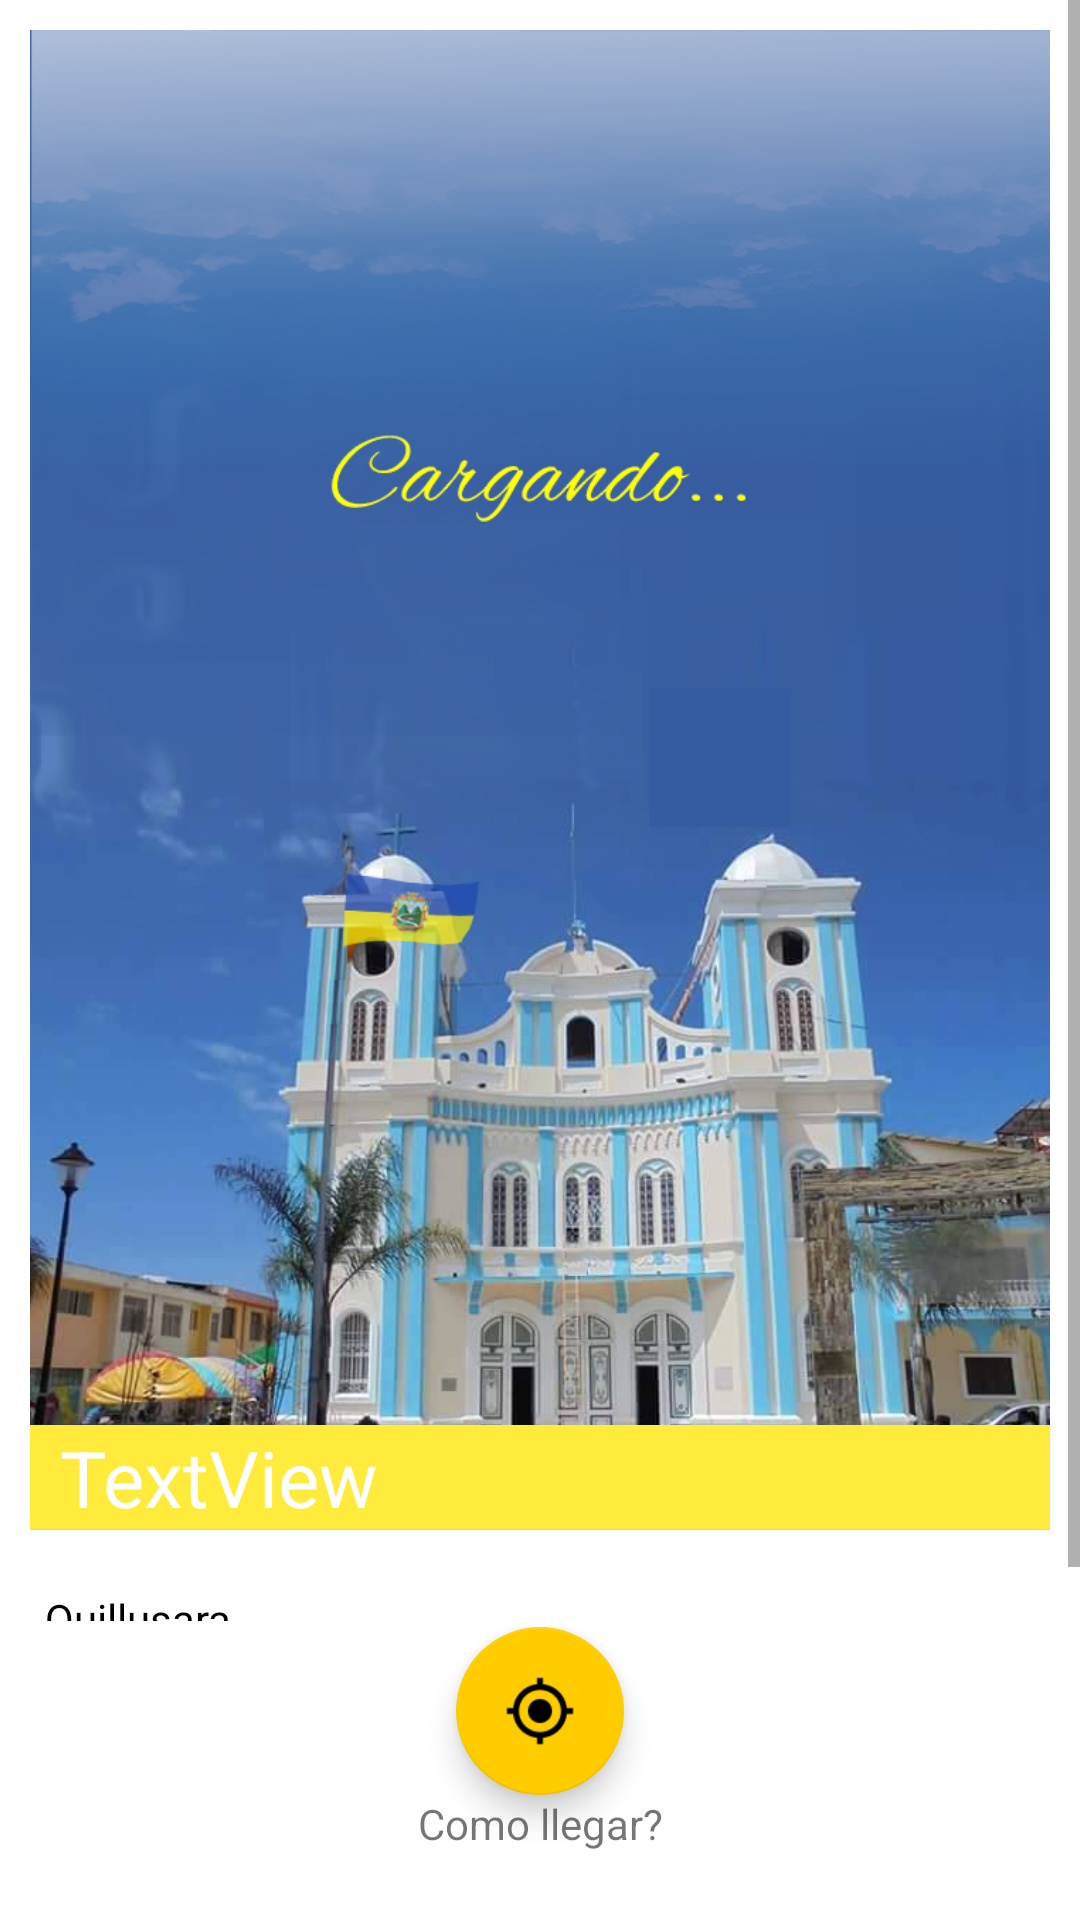

Here is an Android app screen rendered from its layout file. Give the layout XML and the strings, colors and styles it references.
<!-- AndroidManifest.xml: application theme Theme.CelicaConect_10 -->
<!-- res/layout/cardviewturismo.xml -->
<?xml version="1.0" encoding="utf-8"?>
<LinearLayout xmlns:android="http://schemas.android.com/apk/res/android"
    xmlns:app="http://schemas.android.com/apk/res-auto"
    xmlns:tools="http://schemas.android.com/tools"
    android:layout_width="match_parent"
    android:layout_height="match_parent"
    android:weightSum="20"
    android:orientation="vertical"
    tools:context=".Navegador.Menu.Turismo.Turismo">




    <ScrollView
        android:id="@+id/main1"
        android:layout_weight="17"
        android:layout_width="match_parent"
        android:layout_height="0dp">

        <LinearLayout
            android:id="@+id/linearLayout"
            android:layout_width="wrap_content"
            android:layout_height="500dp"
            android:orientation="vertical"
            android:elevation="5dp"

            android:layout_margin="10dp"
            >

            <FrameLayout
                android:layout_width="match_parent"
                android:layout_height="match_parent"
                >

                <ImageView
                    android:id="@+id/lugar"
                    android:layout_width="match_parent"
                    android:layout_height="500dp"
                    android:contentDescription="@string/todo"
                    android:scaleType="fitXY"
                    android:src="@drawable/cargando" />

                <TextView
                    android:id="@+id/titulo_lugar"
                    android:layout_width="match_parent"
                    android:layout_height="wrap_content"
                    android:layout_gravity="bottom"

                    android:background="@color/colorPrimary"
                    android:paddingLeft="10dp"
                    android:text="@string/textview"
                    android:textColor="@color/white"
                    android:textSize="26sp" />
            </FrameLayout>


            <androidx.cardview.widget.CardView
                android:id="@+id/cvtusrismo"
                android:layout_width="match_parent"
                android:layout_height="wrap_content">

                <ScrollView
                    android:layout_width="match_parent"
                    android:layout_height="match_parent">

                    <RelativeLayout
                        android:layout_width="match_parent"
                        android:layout_height="wrap_content">

                        <TextView
                            android:id="@+id/descripcion_lugar"
                            android:layout_width="match_parent"
                            android:layout_height="wrap_content"
                            android:layout_alignParentTop="true"
                            android:layout_marginLeft="5dp"
                            android:layout_marginTop="20dp"
                            android:layout_marginRight="5dp"
                            android:layout_marginBottom="10dp"
                            android:justificationMode="inter_word"
                            android:text="@string/quillusara"
                            android:textColor="@color/black" />
                    </RelativeLayout>
                </ScrollView>
            </androidx.cardview.widget.CardView>
        </LinearLayout>

    </ScrollView>
    <LinearLayout
        android:layout_width="match_parent"
        android:layout_height="0dp"
        android:layout_weight="3"
        android:layout_margin="2dp"
        android:orientation="vertical">
        <com.google.android.material.floatingactionbutton.FloatingActionButton
            android:id="@+id/favlugar"
            android:layout_width="wrap_content"
            android:layout_height="wrap_content"
            android:layout_gravity="center"
            android:src="@drawable/ic_my_location"
            app:backgroundTint="@color/colorJugar"

            />
        <TextView
            android:layout_width="match_parent"
            android:layout_height="match_parent"
            android:layout_gravity="center"
            android:textAlignment="center"
            android:text="Como llegar?"
            />

    </LinearLayout>



</LinearLayout>
<!-- resources referenced by this layout -->
<resources>
  <color name="black">#FF000000</color>
  <color name="colorJugar">#FFCC00</color>
  <color name="colorPrimary">#FFEB3B</color>
  <color name="white">#FFFFFFFF</color>
  <!-- drawable cargando: png bitmap (drawable, 575292 bytes) -->
  <!-- drawable ic_my_location: png bitmap (drawable-hdpi, 457 bytes) -->
  <string name="quillusara">Quillusara</string>
  <string name="textview">TextView</string>
  <string name="todo">TODO</string>
  <style name="Theme.CelicaConect_10" parent="Theme.MaterialComponents.DayNight.DarkActionBar">
          
          <item name="colorPrimary">@color/purple_500</item>
          <item name="colorPrimaryVariant">@color/purple_700</item>
          <item name="colorOnPrimary">@color/white</item>
          
          <item name="colorSecondary">@color/teal_200</item>
          <item name="colorSecondaryVariant">@color/teal_700</item>
          <item name="colorOnSecondary">@color/black</item>
          
          <item name="android:statusBarColor">?attr/colorPrimaryVariant</item>
  
          
      </style>
  <color name="purple_500">#00a2ff</color>
  <color name="purple_700">#FFEB3B</color>
  <color name="teal_200">#FF03DAC5</color>
  <color name="teal_700">#FF018786</color>
</resources>
